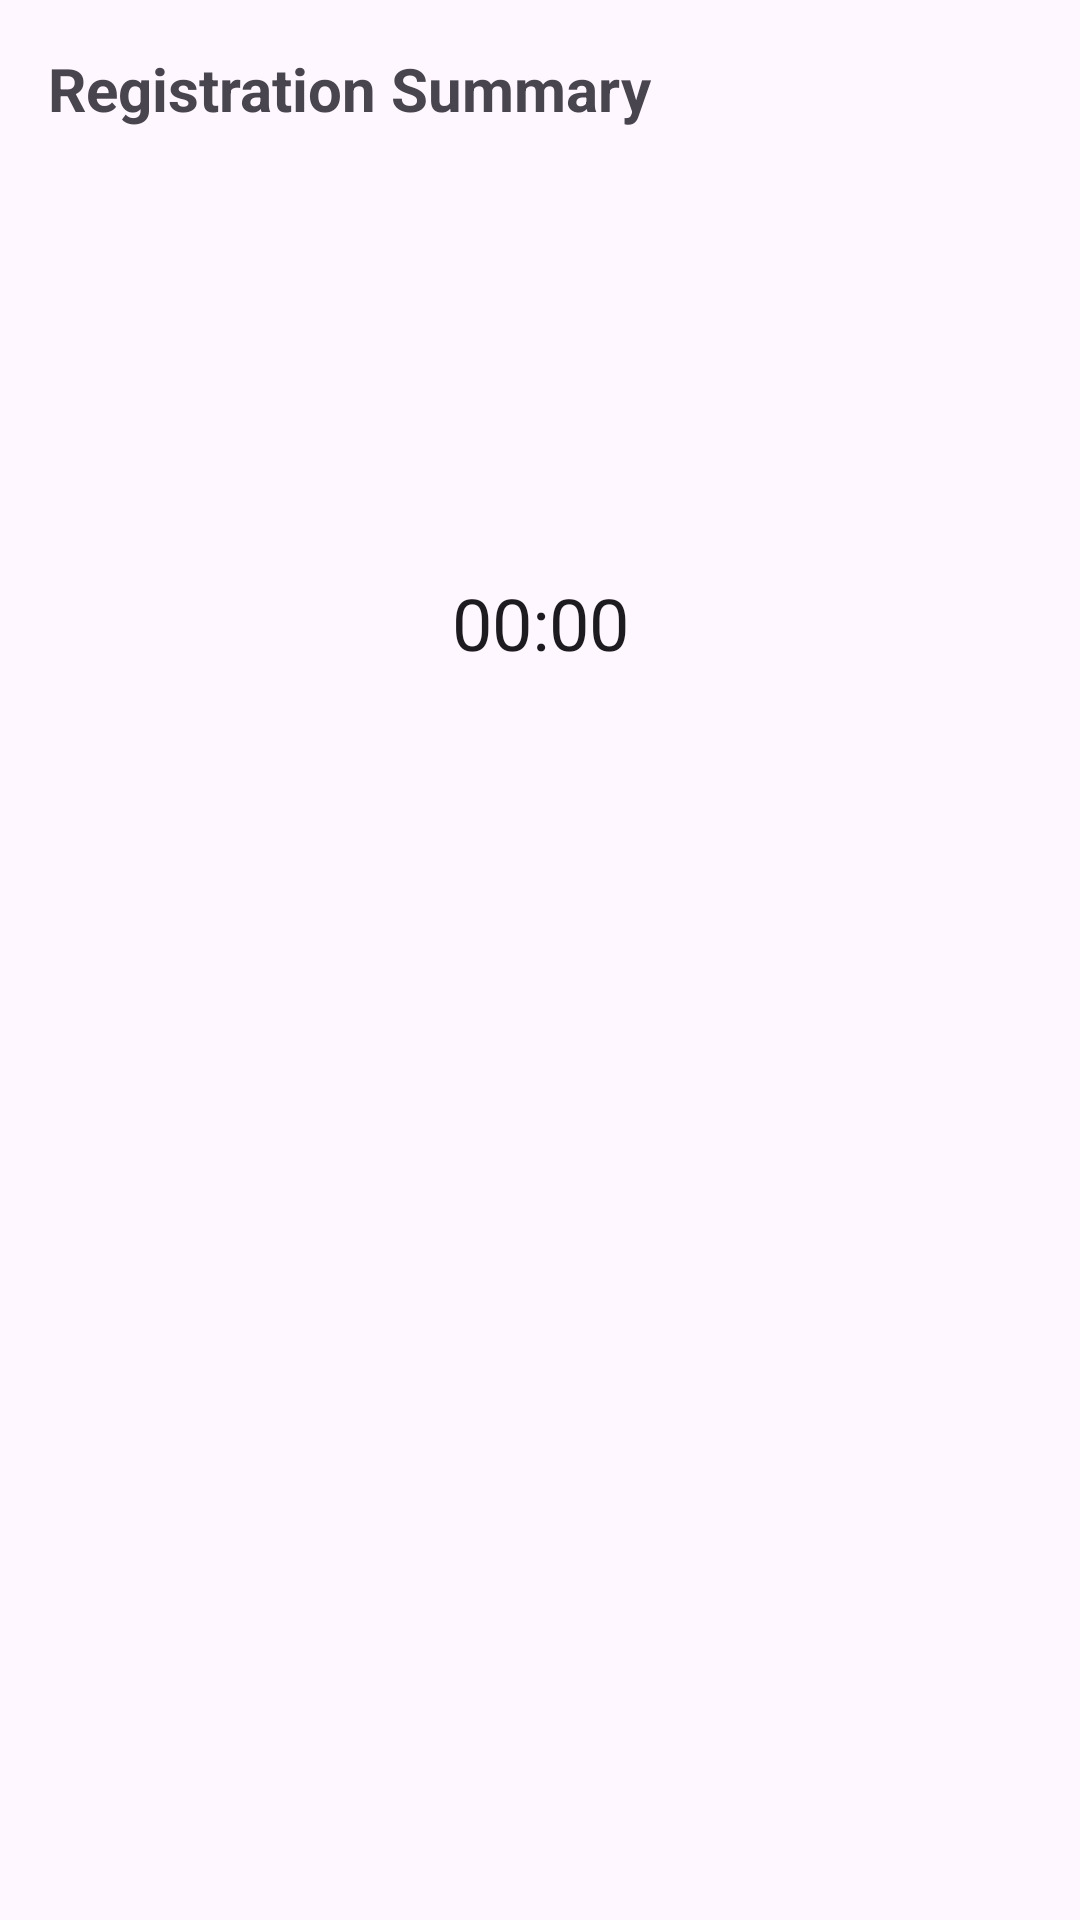

The Android layout XML behind this screen, and the referenced resources:
<!-- AndroidManifest.xml: application theme Theme.TechInnovator -->
<!-- res/layout/activity_registration_summary.xml -->
<LinearLayout xmlns:android="http://schemas.android.com/apk/res/android"
    android:layout_width="match_parent"
    android:layout_height="match_parent"
    android:orientation="vertical"
    android:padding="16dp">

    <TextView
        android:id="@+id/summaryTitle"
        android:layout_width="match_parent"
        android:layout_height="wrap_content"
        android:text="@string/registration_summary"
        android:textSize="20sp"
        android:textStyle="bold"/>

    <TextView
        android:id="@+id/nameSummary"
        android:layout_width="match_parent"
        android:layout_height="wrap_content"
        android:layout_marginTop="16dp"/>

    <TextView
        android:id="@+id/emailSummary"
        android:layout_width="match_parent"
        android:layout_height="wrap_content"/>

    <TextView
        android:id="@+id/registrationTypeSummary"
        android:layout_width="match_parent"
        android:layout_height="wrap_content"/>

    <TextView
        android:id="@+id/teamNameSummary"
        android:layout_width="match_parent"
        android:layout_height="wrap_content"
        android:visibility="gone"/>

    <TextView
        android:id="@+id/projectCategorySummary"
        android:layout_width="match_parent"
        android:layout_height="wrap_content"/>

    <TextView
        android:id="@+id/countdownText"
        android:layout_width="match_parent"
        android:layout_height="wrap_content"
        android:layout_marginTop="32dp"
        android:textSize="18sp"
        android:textStyle="bold"
        android:gravity="center"/>

    <Chronometer
        android:id="@+id/countdownTimer"
        android:layout_width="match_parent"
        android:layout_height="wrap_content"
        android:gravity="center"
        android:textSize="24sp"/>
</LinearLayout>
<!-- resources referenced by this layout -->
<resources>
  <string name="registration_summary">Registration Summary</string>
  <style name="Theme.TechInnovator" parent="Base.Theme.TechInnovator" />
  <style name="Base.Theme.TechInnovator" parent="Theme.Material3.DayNight.NoActionBar">
          
          
      </style>
</resources>
